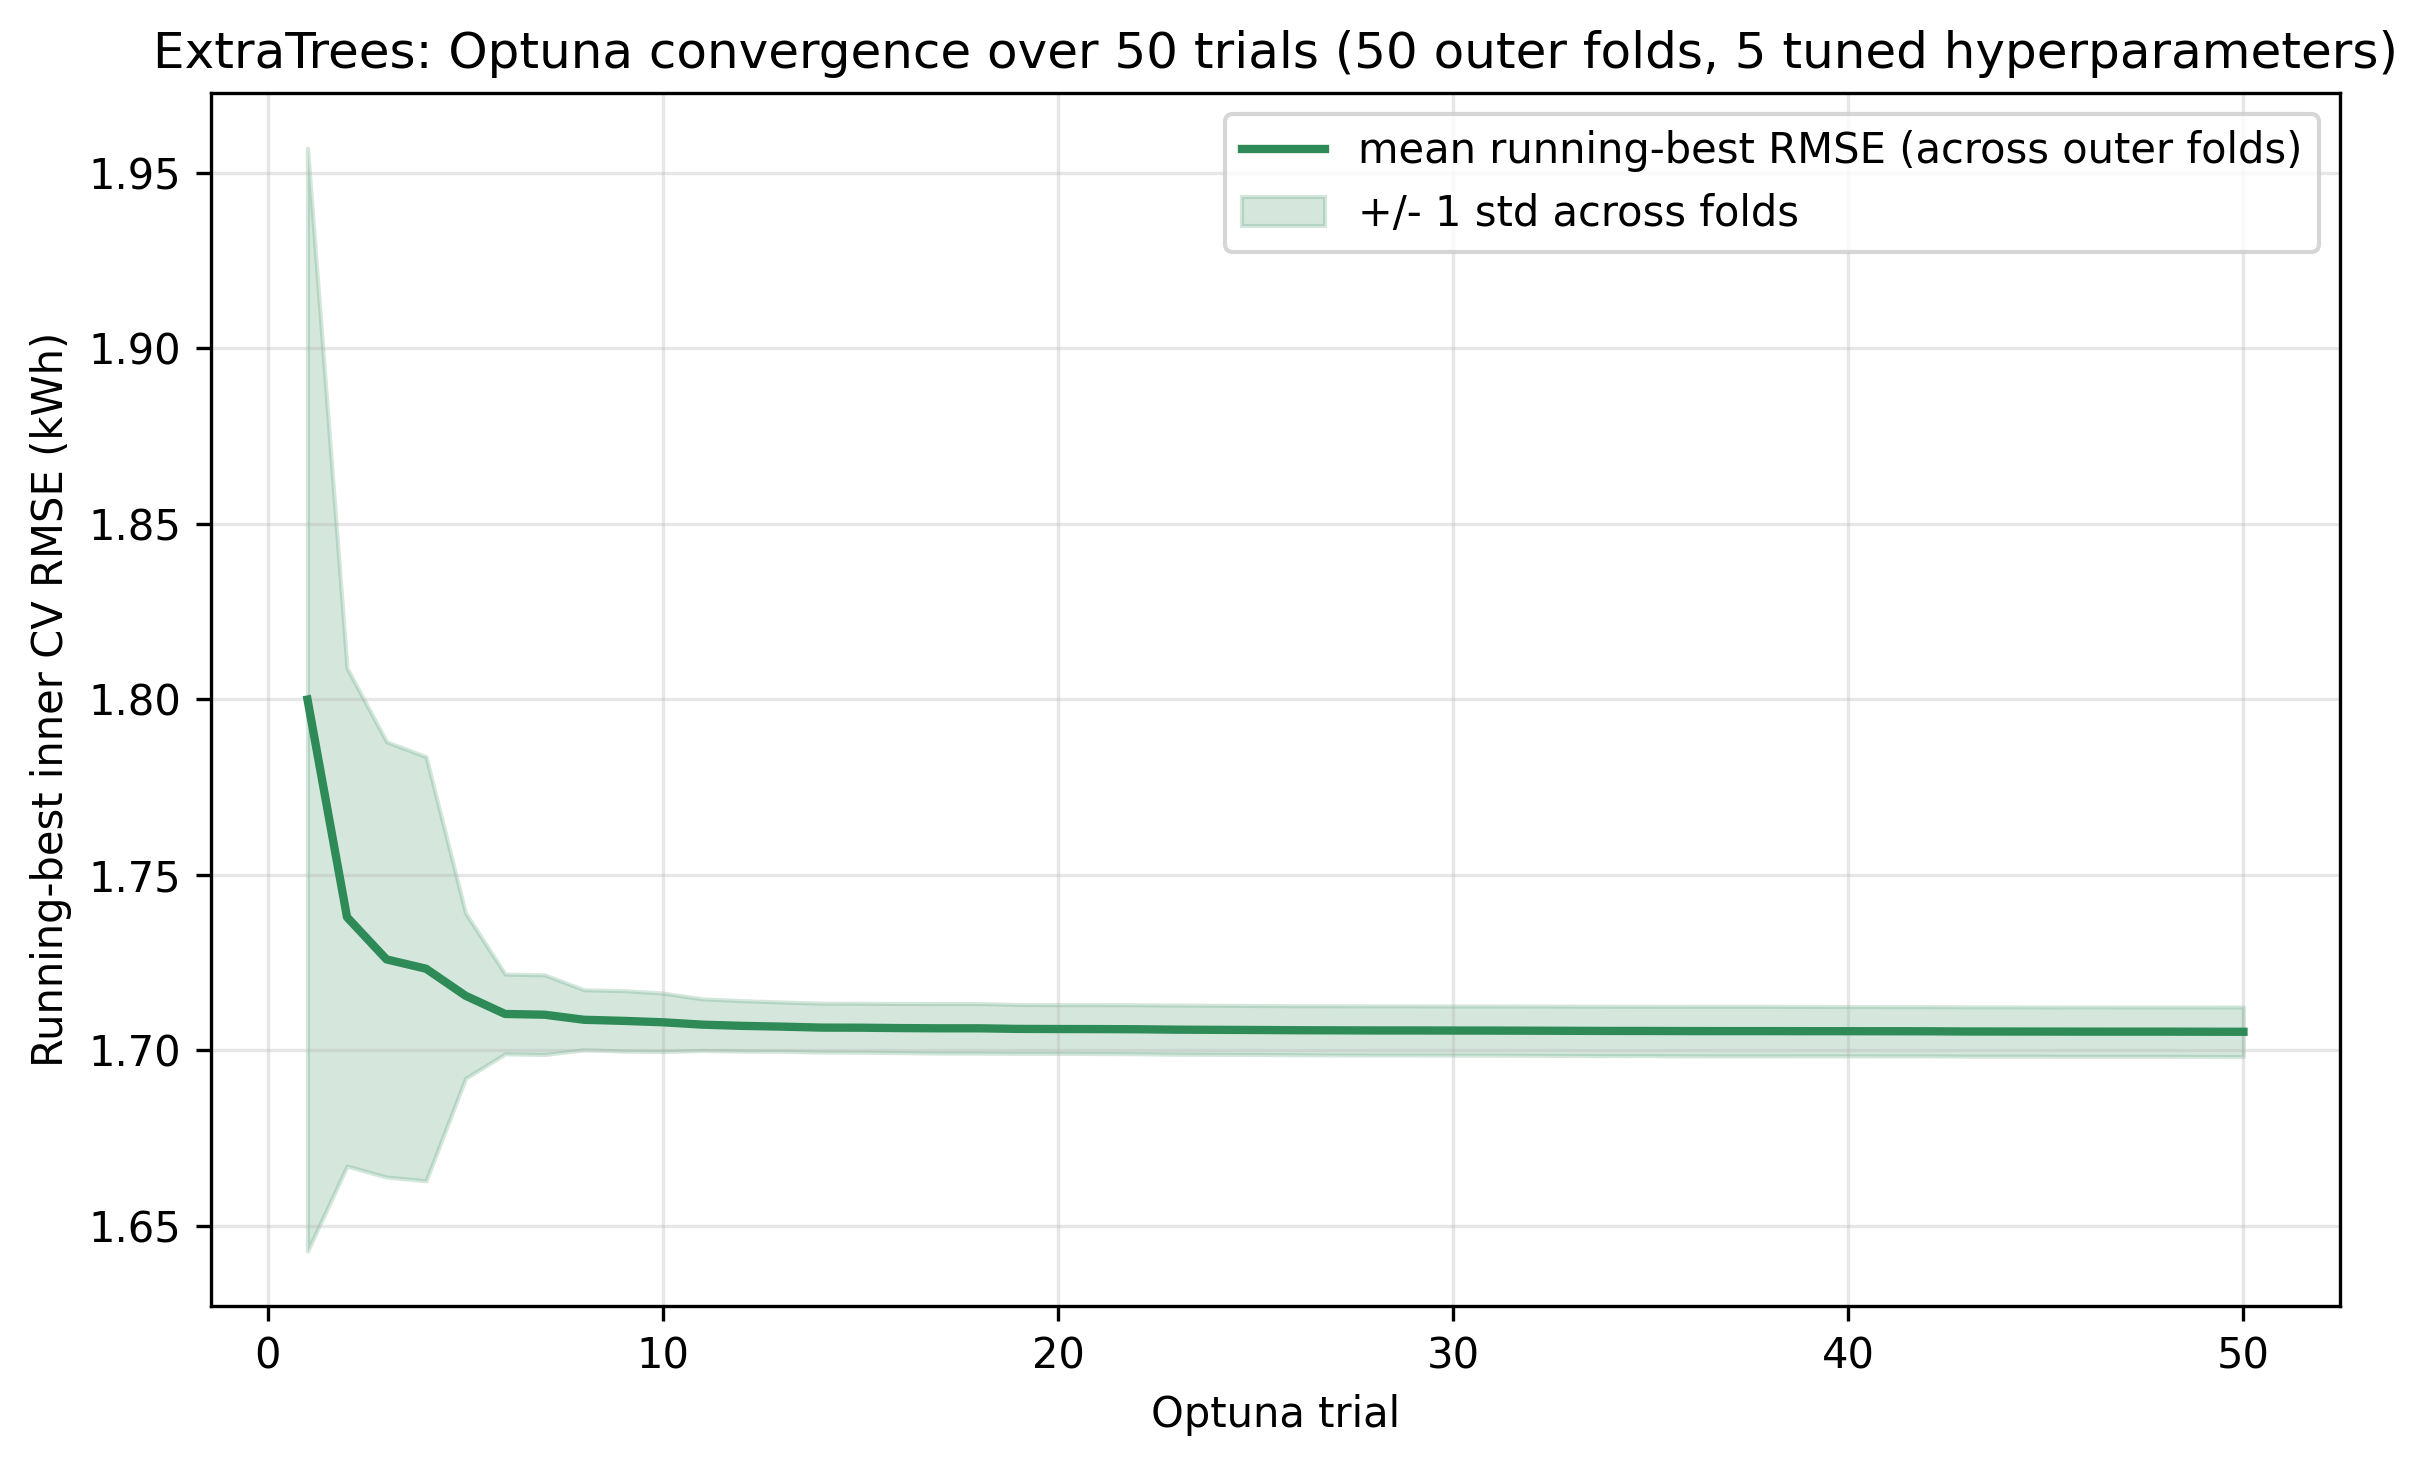

The table this chart was drawn from, first rows:
trial, mean_running_best_rmse, std_running_best_rmse
1, 1.8, 0.1571
2, 1.738, 0.07093
3, 1.726, 0.06203
4, 1.723, 0.06042
5, 1.715, 0.02355
6, 1.71, 0.01136
7, 1.71, 0.01135
8, 1.709, 0.008534
9, 1.708, 0.008616
10, 1.708, 0.008323
11, 1.707, 0.007347
12, 1.707, 0.007191
13, 1.707, 0.007013
14, 1.706, 0.006963
15, 1.706, 0.006977
16, 1.706, 0.007002
17, 1.706, 0.007061
18, 1.706, 0.007061
19, 1.706, 0.006959
20, 1.706, 0.006937
21, 1.706, 0.006959
22, 1.706, 0.006977
23, 1.706, 0.007002
24, 1.706, 0.006997
25, 1.706, 0.006978
26, 1.706, 0.006982
27, 1.706, 0.007009
28, 1.706, 0.007002
29, 1.706, 0.007002
30, 1.706, 0.006998
31, 1.706, 0.007
32, 1.706, 0.007016
33, 1.705, 0.007024
34, 1.705, 0.007044
35, 1.705, 0.007029
36, 1.705, 0.007057
37, 1.705, 0.007064
38, 1.705, 0.007064
39, 1.705, 0.007034
40, 1.705, 0.007022
41, 1.705, 0.00702
42, 1.705, 0.007021
43, 1.705, 0.00702
44, 1.705, 0.007025
45, 1.705, 0.007017
46, 1.705, 0.007033
47, 1.705, 0.007032
48, 1.705, 0.007032
49, 1.705, 0.007045
50, 1.705, 0.007061
